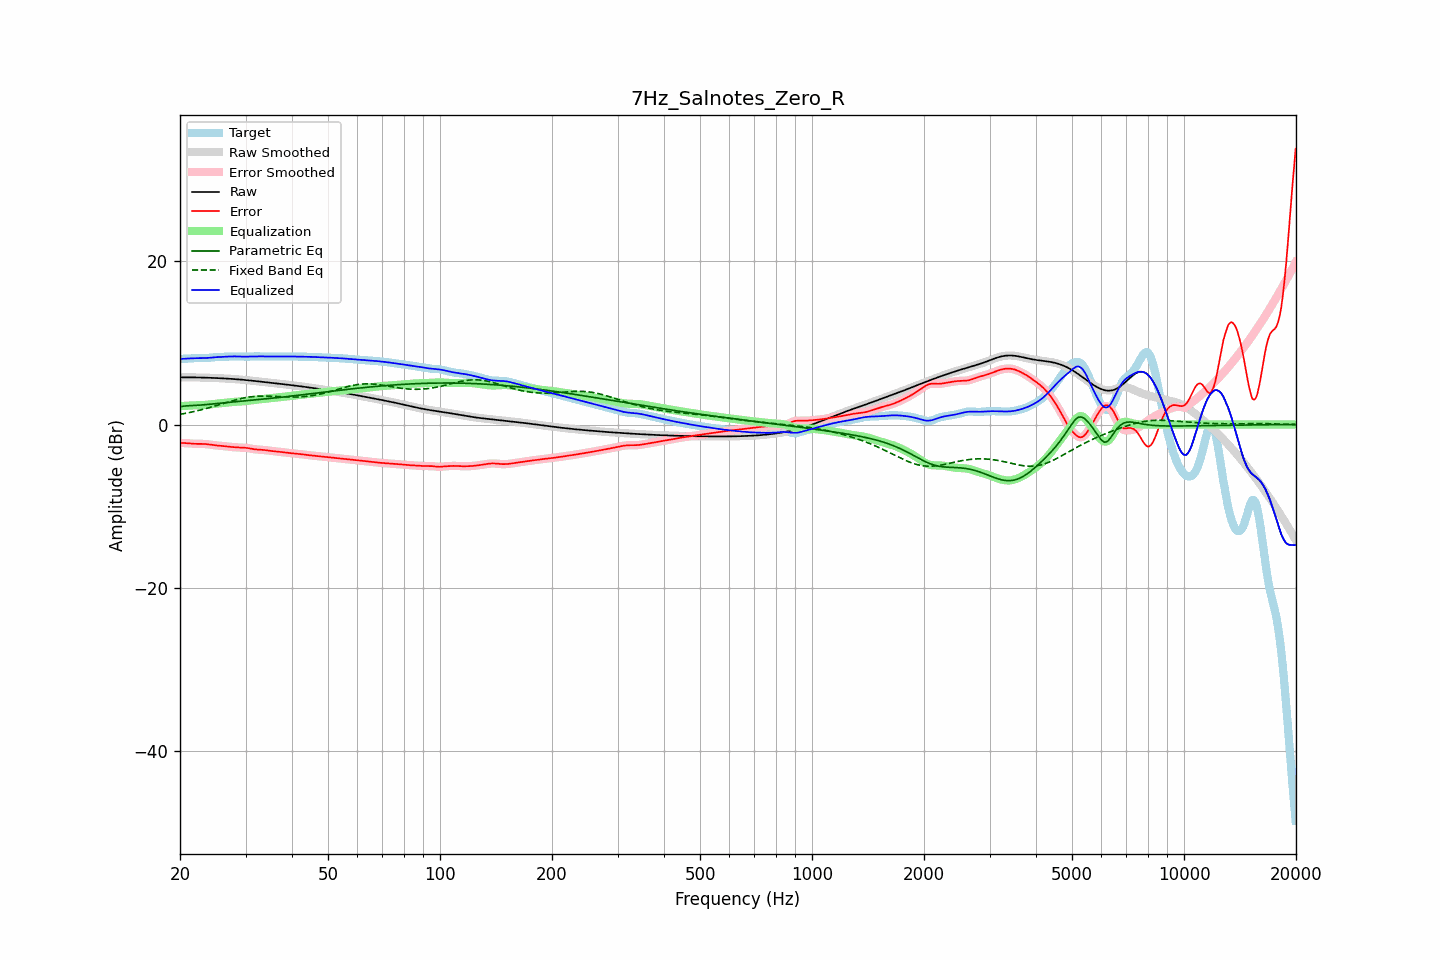

The data file committed next to this chart (first rows):
frequency, raw, error, smoothed, error_smoothed, equalization, parametric_eq, fixed_band_eq, equalized_raw, equalized_smoothed, target
20.00, 5.77, -2.26, 5.77, -2.27, 2.25, 2.19, 1.24, 8.02, 8.02, 8.04
20.20, 5.77, -2.26, 5.77, -2.26, 2.26, 2.22, 1.28, 8.03, 8.03, 8.04
20.40, 5.77, -2.27, 5.77, -2.27, 2.27, 2.25, 1.31, 8.05, 8.05, 8.04
20.61, 5.77, -2.27, 5.77, -2.27, 2.29, 2.27, 1.35, 8.06, 8.06, 8.05
20.81, 5.77, -2.28, 5.77, -2.28, 2.30, 2.28, 1.39, 8.07, 8.07, 8.06
21.02, 5.77, -2.30, 5.77, -2.30, 2.31, 2.29, 1.43, 8.08, 8.08, 8.07
21.23, 5.77, -2.31, 5.77, -2.31, 2.32, 2.30, 1.47, 8.09, 8.09, 8.09
21.44, 5.77, -2.33, 5.77, -2.33, 2.33, 2.31, 1.51, 8.10, 8.10, 8.10
21.66, 5.77, -2.35, 5.77, -2.35, 2.34, 2.32, 1.56, 8.11, 8.11, 8.12
21.87, 5.77, -2.36, 5.77, -2.36, 2.35, 2.33, 1.60, 8.12, 8.12, 8.13
22.09, 5.76, -2.37, 5.76, -2.37, 2.36, 2.34, 1.65, 8.12, 8.12, 8.13
22.31, 5.76, -2.37, 5.76, -2.37, 2.36, 2.35, 1.69, 8.12, 8.12, 8.13
22.54, 5.76, -2.37, 5.76, -2.37, 2.37, 2.37, 1.74, 8.12, 8.12, 8.13
22.76, 5.75, -2.37, 5.75, -2.37, 2.37, 2.38, 1.79, 8.12, 8.12, 8.12
22.99, 5.75, -2.37, 5.75, -2.37, 2.38, 2.40, 1.84, 8.13, 8.13, 8.12
23.22, 5.74, -2.38, 5.74, -2.38, 2.39, 2.42, 1.89, 8.13, 8.13, 8.12
23.45, 5.74, -2.39, 5.74, -2.39, 2.40, 2.43, 1.95, 8.14, 8.14, 8.13
23.69, 5.73, -2.41, 5.73, -2.41, 2.42, 2.45, 2.00, 8.15, 8.15, 8.14
23.92, 5.72, -2.44, 5.72, -2.44, 2.44, 2.47, 2.06, 8.17, 8.17, 8.16
24.16, 5.72, -2.47, 5.72, -2.47, 2.47, 2.49, 2.11, 8.18, 8.18, 8.19
24.40, 5.71, -2.50, 5.71, -2.50, 2.49, 2.51, 2.17, 8.20, 8.20, 8.21
24.65, 5.70, -2.53, 5.70, -2.52, 2.52, 2.53, 2.23, 8.22, 8.22, 8.23
24.89, 5.69, -2.55, 5.69, -2.55, 2.54, 2.55, 2.28, 8.23, 8.23, 8.24
25.14, 5.69, -2.57, 5.69, -2.57, 2.56, 2.57, 2.34, 8.25, 8.25, 8.25
25.39, 5.68, -2.58, 5.68, -2.58, 2.58, 2.58, 2.40, 8.26, 8.26, 8.26
25.65, 5.67, -2.60, 5.67, -2.60, 2.60, 2.60, 2.46, 8.27, 8.27, 8.27
25.91, 5.66, -2.62, 5.66, -2.62, 2.62, 2.62, 2.52, 8.28, 8.28, 8.27
26.16, 5.65, -2.64, 5.65, -2.64, 2.64, 2.64, 2.58, 8.29, 8.29, 8.28
26.43, 5.64, -2.66, 5.64, -2.66, 2.66, 2.66, 2.64, 8.30, 8.30, 8.30
26.69, 5.62, -2.68, 5.62, -2.68, 2.68, 2.68, 2.70, 8.31, 8.31, 8.31
26.96, 5.61, -2.71, 5.61, -2.71, 2.71, 2.70, 2.76, 8.32, 8.32, 8.32
27.23, 5.60, -2.73, 5.60, -2.73, 2.73, 2.72, 2.82, 8.33, 8.33, 8.33
27.50, 5.59, -2.75, 5.59, -2.75, 2.75, 2.73, 2.88, 8.33, 8.33, 8.33
27.77, 5.57, -2.76, 5.57, -2.76, 2.76, 2.75, 2.93, 8.34, 8.34, 8.34
28.05, 5.56, -2.78, 5.56, -2.78, 2.78, 2.77, 2.99, 8.34, 8.34, 8.34
28.33, 5.55, -2.79, 5.55, -2.79, 2.79, 2.79, 3.04, 8.34, 8.34, 8.34
28.62, 5.53, -2.81, 5.53, -2.81, 2.80, 2.81, 3.09, 8.33, 8.33, 8.34
28.90, 5.51, -2.82, 5.51, -2.82, 2.81, 2.82, 3.14, 8.32, 8.32, 8.33
29.19, 5.50, -2.82, 5.50, -2.82, 2.82, 2.84, 3.18, 8.32, 8.32, 8.32
29.48, 5.48, -2.83, 5.48, -2.83, 2.83, 2.86, 3.22, 8.31, 8.31, 8.31
29.78, 5.46, -2.84, 5.46, -2.84, 2.85, 2.88, 3.26, 8.31, 8.31, 8.30
30.08, 5.44, -2.86, 5.44, -2.86, 2.87, 2.90, 3.30, 8.31, 8.31, 8.30
30.38, 5.42, -2.88, 5.42, -2.88, 2.89, 2.92, 3.33, 8.31, 8.31, 8.30
30.68, 5.40, -2.91, 5.40, -2.91, 2.92, 2.93, 3.36, 8.32, 8.32, 8.31
30.99, 5.38, -2.95, 5.38, -2.95, 2.95, 2.95, 3.39, 8.33, 8.33, 8.33
31.30, 5.36, -2.99, 5.36, -2.98, 2.98, 2.97, 3.41, 8.34, 8.34, 8.35
31.61, 5.34, -3.02, 5.34, -3.02, 3.00, 2.99, 3.43, 8.34, 8.34, 8.36
31.93, 5.32, -3.04, 5.32, -3.04, 3.03, 3.01, 3.45, 8.35, 8.35, 8.36
32.24, 5.30, -3.06, 5.30, -3.06, 3.05, 3.03, 3.46, 8.35, 8.35, 8.36
32.57, 5.27, -3.07, 5.27, -3.07, 3.07, 3.05, 3.47, 8.34, 8.34, 8.35
32.89, 5.25, -3.08, 5.25, -3.08, 3.09, 3.07, 3.48, 8.34, 8.34, 8.33
33.22, 5.23, -3.09, 5.23, -3.10, 3.11, 3.09, 3.48, 8.34, 8.33, 8.32
33.55, 5.21, -3.11, 5.21, -3.11, 3.12, 3.11, 3.48, 8.33, 8.33, 8.32
33.89, 5.18, -3.14, 5.18, -3.14, 3.15, 3.13, 3.48, 8.33, 8.33, 8.32
34.23, 5.16, -3.17, 5.16, -3.17, 3.17, 3.15, 3.48, 8.33, 8.33, 8.33
34.57, 5.14, -3.20, 5.14, -3.20, 3.19, 3.17, 3.47, 8.33, 8.33, 8.33
34.92, 5.12, -3.22, 5.12, -3.22, 3.21, 3.19, 3.46, 8.33, 8.33, 8.34
35.27, 5.09, -3.24, 5.09, -3.24, 3.24, 3.21, 3.45, 8.33, 8.33, 8.34
35.62, 5.07, -3.26, 5.07, -3.26, 3.26, 3.23, 3.45, 8.33, 8.33, 8.34
35.97, 5.05, -3.28, 5.05, -3.28, 3.28, 3.25, 3.44, 8.33, 8.33, 8.33
... 635 more rows
